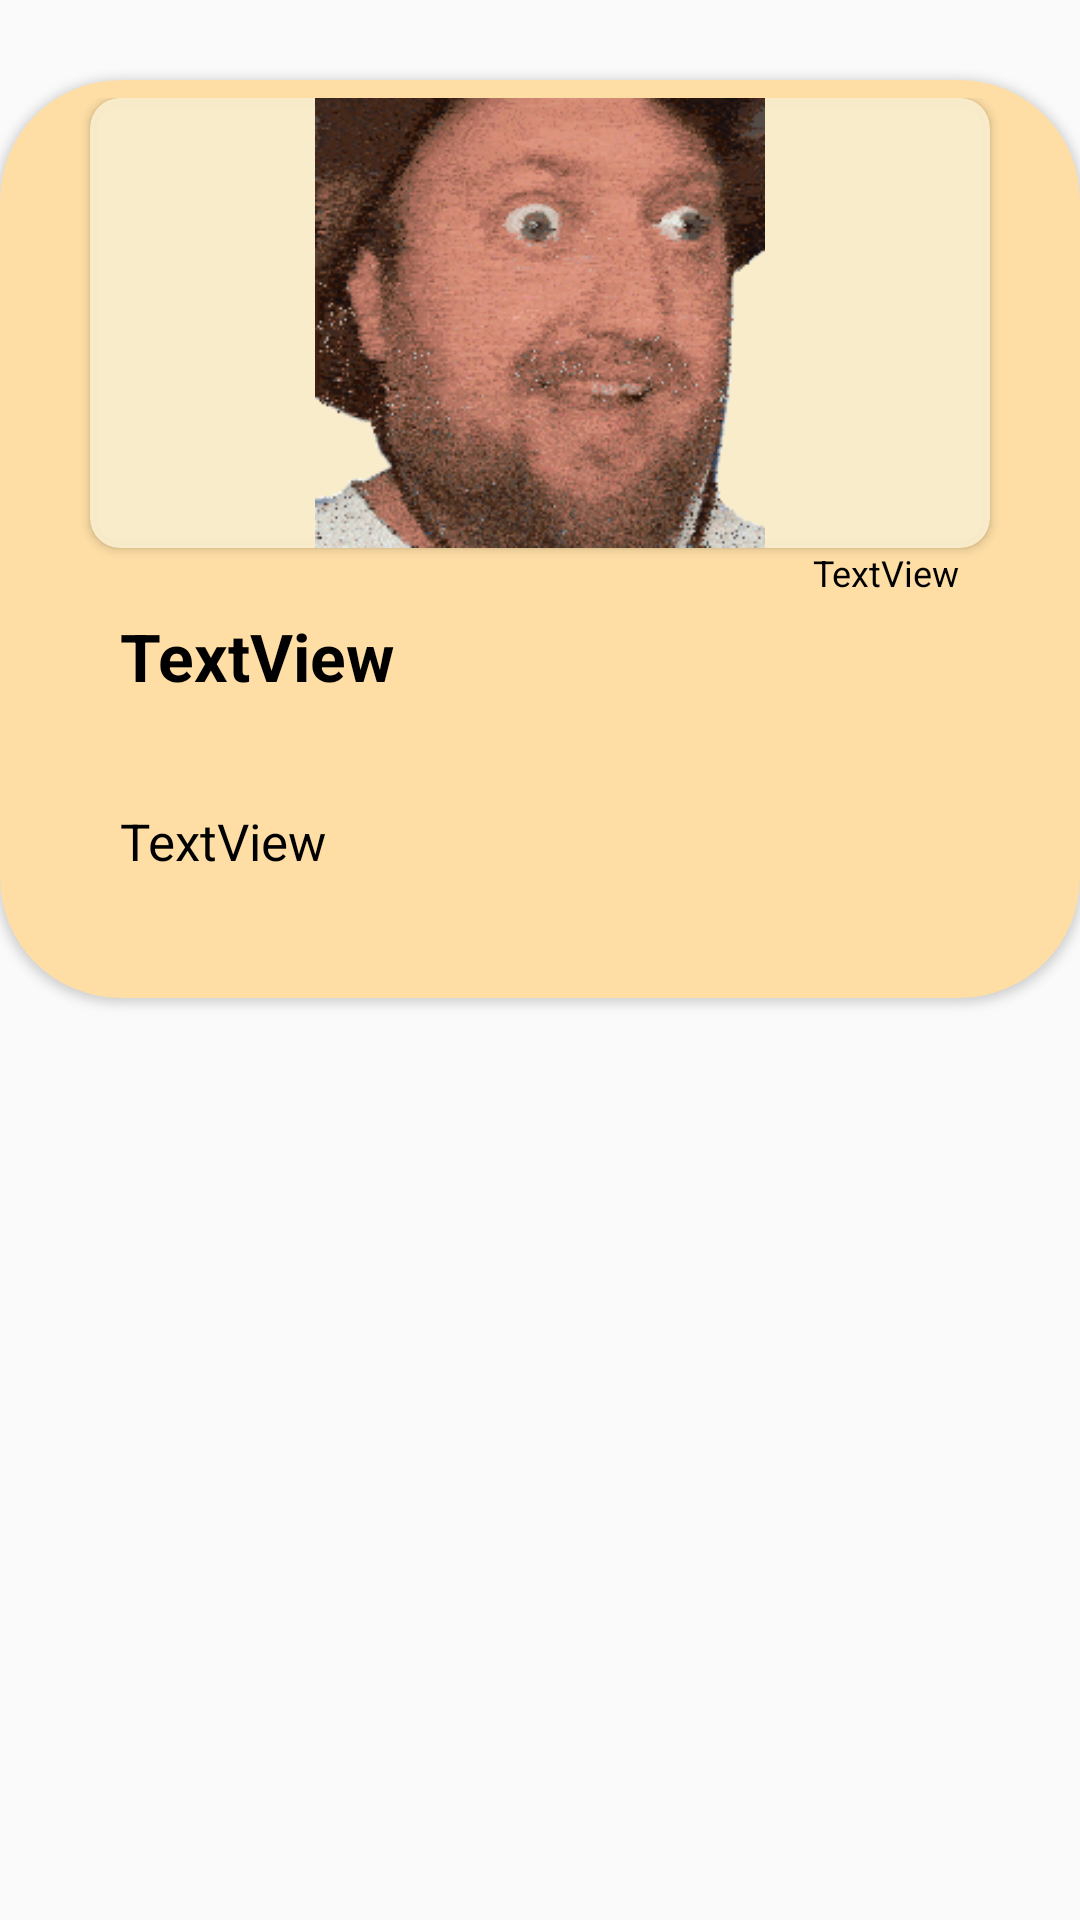

Produce the Android XML layout that renders to this screen, including the resource entries it uses.
<!-- AndroidManifest.xml: application theme Theme.Khabar -->
<!-- res/layout/headlines.xml -->
<?xml version="1.0" encoding="utf-8"?>
<androidx.constraintlayout.widget.ConstraintLayout xmlns:android="http://schemas.android.com/apk/res/android"
    xmlns:app="http://schemas.android.com/apk/res-auto"
    xmlns:tools="http://schemas.android.com/tools"
    android:layout_width="match_parent"
    android:layout_height="wrap_content"
    android:layout_marginTop="3dp"
    android:layout_marginBottom="3dp"
    android:visibility="visible">

    <androidx.cardview.widget.CardView
        android:id="@+id/cv"
        android:layout_width="match_parent"
        android:layout_height="306dp"
        android:hapticFeedbackEnabled="false"
        android:visibility="visible"
        app:cardBackgroundColor="@color/bg"
        app:cardCornerRadius="40dp"
        app:contentPaddingLeft="20dp"
        app:contentPaddingRight="20dp"
        app:layout_constraintBottom_toBottomOf="parent"
        app:layout_constraintEnd_toEndOf="parent"
        app:layout_constraintStart_toStartOf="parent"
        app:layout_constraintTop_toTopOf="parent"
        app:layout_constraintVertical_bias="0.07999998">

        <androidx.constraintlayout.widget.ConstraintLayout
            android:layout_width="match_parent"
            android:layout_height="match_parent"
            android:layout_marginTop="6dp">

            <TextView
                android:id="@+id/head"
                android:layout_width="wrap_content"
                android:layout_height="65dp"
                android:gravity="fill_horizontal"
                android:maxLines="2"
                android:paddingLeft="20dp"
                android:paddingTop="5dp"
                android:paddingRight="20dp"
                android:text="TextView   "
                android:textColor="#000000"
                android:textSize="22sp"
                android:textStyle="bold"
                android:visibility="visible"
                app:layout_constraintStart_toStartOf="parent"
                app:layout_constraintTop_toBottomOf="@+id/author" />

            <TextView
                android:id="@+id/author"
                android:layout_width="wrap_content"
                android:layout_height="wrap_content"
                android:gravity="left"
                android:paddingRight="10dp"
                android:text="TextView"
                android:textColor="#000000"
                android:textSize="12sp"
                app:layout_constraintEnd_toEndOf="@+id/photo"
                app:layout_constraintTop_toBottomOf="@+id/photo" />

            <androidx.cardview.widget.CardView
                android:id="@+id/photo"
                android:layout_width="wrap_content"
                android:layout_height="wrap_content"
                app:cardBackgroundColor="@color/photo"
                app:cardCornerRadius="10dp"
                app:layout_constraintEnd_toEndOf="parent"
                app:layout_constraintStart_toStartOf="parent"
                app:layout_constraintTop_toTopOf="parent">

                <ImageView
                    android:id="@+id/img"
                    android:layout_width="300dp"
                    android:layout_height="150dp"
                    android:src="@drawable/dumb"
                    android:visibility="visible"
                    app:layout_constraintEnd_toEndOf="parent"
                    app:layout_constraintStart_toStartOf="parent"
                    app:layout_constraintTop_toTopOf="parent" />
            </androidx.cardview.widget.CardView>

            <TextView
                android:id="@+id/art"
                android:layout_width="wrap_content"
                android:layout_height="65dp"
                android:maxLines="3"
                android:paddingLeft="20dp"
                android:paddingTop="5dp"
                android:paddingRight="20dp"
                android:text="TextView"
                android:textColor="#000000"
                android:textSize="17sp"
                android:textStyle="normal"
                android:visibility="visible"
                app:layout_constraintStart_toStartOf="parent"
                app:layout_constraintTop_toBottomOf="@+id/head" />
        </androidx.constraintlayout.widget.ConstraintLayout>

    </androidx.cardview.widget.CardView>


</androidx.constraintlayout.widget.ConstraintLayout>
<!-- resources referenced by this layout -->
<resources>
  <color name="bg">#FAFFDFA5</color>
  <color name="photo">#F5F9EDCD</color>
  <!-- drawable dumb: gif bitmap (drawable, 481914 bytes) -->
  <style name="Theme.Khabar" parent="Base.Theme.Khabar" />
  <style name="Base.Theme.Khabar" parent="Theme.AppCompat.Light.NoActionBar">
          
          
      </style>
</resources>
